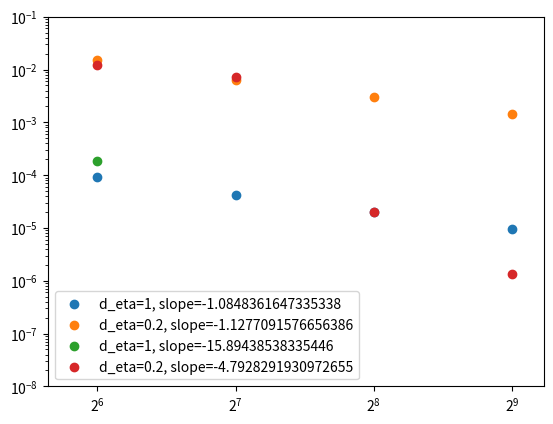

The matplotlib source for this figure:
import numpy as np
import matplotlib.pyplot as plt
from scipy.special import gamma, factorial
from scipy.stats import linregress

d_eta_list = [1,0.2]
k_c_list = [0.5,1.1]
d_n_list = []

for i,d_eta in enumerate(d_eta_list):
    
    eta = np.linspace(-10,10,100)
    k_c = k_c_list[i]
    
    
    m = 1
    
    
    #Continuum theoryのa
    a_c1 = 1
    a_c2 = 2 
    
    
    #Continuum theoryのエネルギー
    epsilon_c1 = np.sqrt((m*a_c1)**2+k_c**2)
    epsilon_c2 = np.sqrt((m*a_c2)**2+k_c**2)
    
    #Gauss hypergeometric functionのパラメータ
    z_p = 1/2+np.tanh(eta/d_eta)/2 
    z_m = 1/2-np.tanh(eta/d_eta)/2
    alpha_p = 1j/2*(epsilon_c2+epsilon_c1-m*a_c1+m*a_c2)*d_eta
    alpha_m = 1j/2*(epsilon_c2-epsilon_c1-m*a_c1+m*a_c2)*d_eta
    beta_p = 1+1j/2*(epsilon_c2+epsilon_c1+m*a_c1-m*a_c2)*d_eta
    beta_m = 1+1j/2*(epsilon_c2-epsilon_c1+m*a_c1-m*a_c2)*d_eta
    gamma_p = 1+1j*epsilon_c1*d_eta
    gamma_m = 1-1j*epsilon_c1*d_eta
    
    #Continuum theoryの固有ベクトル
    u_c1 = 1/np.sqrt(2*epsilon_c1*(epsilon_c1-m*a_c1))*(-m*a_c1+epsilon_c1)
    v_c1 = 1/np.sqrt(2*epsilon_c1*(epsilon_c1-m*a_c1))*(1j*k_c)
    u_c2 = 1/np.sqrt(2*epsilon_c2*(epsilon_c2-m*a_c2))*(-m*a_c2+epsilon_c2)
    v_c2 = 1/np.sqrt(2*epsilon_c2*(epsilon_c2-m*a_c2))*(1j*k_c)
    
    n_k_qft = np.abs(u_c2*v_c1*(gamma(gamma_p)*gamma(gamma_p-alpha_p-beta_p))/(gamma(gamma_p-alpha_p)*gamma(gamma_p-beta_p))-v_c2*u_c1*(gamma(gamma_m.conjugate())*gamma(-gamma_m.conjugate()+alpha_m.conjugate()+beta_m.conjugate()))/(gamma(alpha_m.conjugate())*gamma(beta_m.conjugate())))**2
    
   
    
    L_list = [64,128,256,512]
    l = 5*2*np.pi
    
    for L in L_list:
        
        epsilon = l/L
        kappa = k_c*epsilon
        
        #Discrete theoryのa
        a_d1 = 1 - (1-np.cos(kappa))/epsilon*m
        a_d2 = 2 - (1-np.cos(kappa))/epsilon*m
            
        #Discrete theoryの固有値に出てくるパラメータ
        #z_1 = 1/epsilon*(1-np.cos(k)-epsilon*m*a_d1)
        #z_2 = 1/epsilon*(1-np.cos(k)-epsilon*m*a_d2)
        #y = 1/epsilon*np.sin(k)
        
        #Discrete theoryのエネルギー
        epsilon_d1 = np.sqrt((m*a_d1)**2+(np.sin(kappa)/epsilon)**2)
        epsilon_d2 = np.sqrt((m*a_d2)**2+(np.sin(kappa)/epsilon)**2)
    
        #Gauss hypergeometric functionのパラメータ
        z_p = 1/2+np.tanh(eta/d_eta)/2 
        z_m = 1/2-np.tanh(eta/d_eta)/2
        alpha_p = 1j/2*(epsilon_d2+epsilon_d1-m*a_d1+m*a_d2)*d_eta
        alpha_m = 1j/2*(epsilon_d2-epsilon_d1-m*a_d1+m*a_d2)*d_eta
        beta_p = 1+1j/2*(epsilon_d2+epsilon_d1+m*a_d1-m*a_d2)*d_eta
        beta_m = 1+1j/2*(epsilon_d2-epsilon_d1+m*a_d1-m*a_d2)*d_eta
        gamma_p = 1+1j*epsilon_d1*d_eta
        gamma_m = 1-1j*epsilon_d1*d_eta
        
        #Discrete theoryの固有ベクトル
        u_d1 = 1/np.sqrt(2*epsilon_d1*(epsilon_d1-m*a_d1))*(-m*a_d1+epsilon_d1)
        v_d1 = 1/np.sqrt(2*epsilon_d1*(epsilon_d1-m*a_d1))*(1j*(np.sin(kappa)/epsilon))
        u_d2 = 1/np.sqrt(2*epsilon_d2*(epsilon_d2-m*a_d2))*(-m*a_d2+epsilon_d2)
        v_d2 = 1/np.sqrt(2*epsilon_d2*(epsilon_d2-m*a_d2))*(1j*(np.sin(kappa)/epsilon))
    
        n_k = abs(u_d2*v_d1*(gamma(gamma_p)*gamma(gamma_p-alpha_p-beta_p))/(gamma(gamma_p-alpha_p)*gamma(gamma_p-beta_p))-v_d2*u_d1*(gamma(gamma_m.conjugate())*gamma(-gamma_m.conjugate()+alpha_m.conjugate()+beta_m.conjugate()))/(gamma(alpha_m.conjugate())*gamma(beta_m.conjugate())))**2
        d_n_list.append(abs(n_k-n_k_qft))

    # 対数スケールでの線形回帰
    log_L = np.log(L_list)
    log_error = np.log(d_n_list)
    slope, intercept, r_value, p_value, std_err = linregress(log_L, log_error)
        
    plt.scatter(L_list, d_n_list,label="d_eta="+str(d_eta)+", slope="+str(slope))
    d_n_list = []

plt.xscale("log",base=2)
plt.yscale("log")
plt.ylim(10**(-8),0.1)
plt.xlim(50,600)
plt.legend()
plt.grid()
plt.show()







import numpy as np
import matplotlib.pyplot as plt
from scipy.special import gamma, factorial

d_eta_list = [1,0.2]
k_c_list = [7,10]
d_n_list = []

for i,d_eta in enumerate(d_eta_list):
    
    eta = np.linspace(-10,10,100)
    k_c = k_c_list[i]
    
    
    m = 1
    
    
    #Continuum theoryのa
    a_c1 = 1
    a_c2 = 2 
    
    
    #Continuum theoryのエネルギー
    epsilon_c1 = np.sqrt((m*a_c1)**2+k_c**2)
    epsilon_c2 = np.sqrt((m*a_c2)**2+k_c**2)
    
    #Gauss hypergeometric functionのパラメータ
    z_p = 1/2+np.tanh(eta/d_eta)/2 
    z_m = 1/2-np.tanh(eta/d_eta)/2
    alpha_p = 1j/2*(epsilon_c2+epsilon_c1-m*a_c1+m*a_c2)*d_eta
    alpha_m = 1j/2*(epsilon_c2-epsilon_c1-m*a_c1+m*a_c2)*d_eta
    beta_p = 1+1j/2*(epsilon_c2+epsilon_c1+m*a_c1-m*a_c2)*d_eta
    beta_m = 1+1j/2*(epsilon_c2-epsilon_c1+m*a_c1-m*a_c2)*d_eta
    gamma_p = 1+1j*epsilon_c1*d_eta
    gamma_m = 1-1j*epsilon_c1*d_eta
    
    #Continuum theoryの固有ベクトル
    u_c1 = 1/np.sqrt(2*epsilon_c1*(epsilon_c1-m*a_c1))*(-m*a_c1+epsilon_c1)
    v_c1 = 1/np.sqrt(2*epsilon_c1*(epsilon_c1-m*a_c1))*(1j*k_c)
    u_c2 = 1/np.sqrt(2*epsilon_c2*(epsilon_c2-m*a_c2))*(-m*a_c2+epsilon_c2)
    v_c2 = 1/np.sqrt(2*epsilon_c2*(epsilon_c2-m*a_c2))*(1j*k_c)
    
    n_k_qft = np.abs(u_c2*v_c1*(gamma(gamma_p)*gamma(gamma_p-alpha_p-beta_p))/(gamma(gamma_p-alpha_p)*gamma(gamma_p-beta_p))-v_c2*u_c1*(gamma(gamma_m.conjugate())*gamma(-gamma_m.conjugate()+alpha_m.conjugate()+beta_m.conjugate()))/(gamma(alpha_m.conjugate())*gamma(beta_m.conjugate())))**2
    
   
    
    L_list = [64,128,256,512]
    l = 5*2*np.pi
    
    for L in L_list:
        
        epsilon = l/L
        kappa = k_c*epsilon
        
        #Discrete theoryのa
        a_d1 = 1 #- (1-np.cos(kappa))/epsilon*m
        a_d2 = 2 #- (1-np.cos(kappa))/epsilon*m
            
        #Discrete theoryの固有値に出てくるパラメータ
        #z_1 = 1/epsilon*(1-np.cos(k)-epsilon*m*a_d1)
        #z_2 = 1/epsilon*(1-np.cos(k)-epsilon*m*a_d2)
        #y = 1/epsilon*np.sin(k)
        
        #Discrete theoryのエネルギー
        epsilon_d1 = np.sqrt((m*a_d1)**2+(np.sin(kappa)/epsilon)**2)
        epsilon_d2 = np.sqrt((m*a_d2)**2+(np.sin(kappa)/epsilon)**2)
    
        #Gauss hypergeometric functionのパラメータ
        z_p = 1/2+np.tanh(eta/d_eta)/2 
        z_m = 1/2-np.tanh(eta/d_eta)/2
        alpha_p = 1j/2*(epsilon_d2+epsilon_d1-m*a_d1+m*a_d2)*d_eta
        alpha_m = 1j/2*(epsilon_d2-epsilon_d1-m*a_d1+m*a_d2)*d_eta
        beta_p = 1+1j/2*(epsilon_d2+epsilon_d1+m*a_d1-m*a_d2)*d_eta
        beta_m = 1+1j/2*(epsilon_d2-epsilon_d1+m*a_d1-m*a_d2)*d_eta
        gamma_p = 1+1j*epsilon_d1*d_eta
        gamma_m = 1-1j*epsilon_d1*d_eta
        
        #Discrete theoryの固有ベクトル
        u_d1 = 1/np.sqrt(2*epsilon_d1*(epsilon_d1-m*a_d1))*(-m*a_d1+epsilon_d1)
        v_d1 = 1/np.sqrt(2*epsilon_d1*(epsilon_d1-m*a_d1))*(1j*(np.sin(kappa)/epsilon))
        u_d2 = 1/np.sqrt(2*epsilon_d2*(epsilon_d2-m*a_d2))*(-m*a_d2+epsilon_d2)
        v_d2 = 1/np.sqrt(2*epsilon_d2*(epsilon_d2-m*a_d2))*(1j*(np.sin(kappa)/epsilon))
    
        n_k = abs(u_d2*v_d1*(gamma(gamma_p)*gamma(gamma_p-alpha_p-beta_p))/(gamma(gamma_p-alpha_p)*gamma(gamma_p-beta_p))-v_d2*u_d1*(gamma(gamma_m.conjugate())*gamma(-gamma_m.conjugate()+alpha_m.conjugate()+beta_m.conjugate()))/(gamma(alpha_m.conjugate())*gamma(beta_m.conjugate())))**2
        d_n_list.append(abs(n_k-n_k_qft))

    # 対数スケールでの線形回帰
    log_L = np.log(L_list)
    log_error = np.log(d_n_list)
    slope, intercept, r_value, p_value, std_err = linregress(log_L, log_error)
        
    plt.scatter(L_list, d_n_list,label="d_eta="+str(d_eta)+", slope="+str(slope))
    d_n_list = []

plt.xscale("log",base=2)
plt.yscale("log")
plt.ylim(10**(-8),0.1)
plt.xlim(50,600)
plt.legend()
plt.grid()
plt.show()
